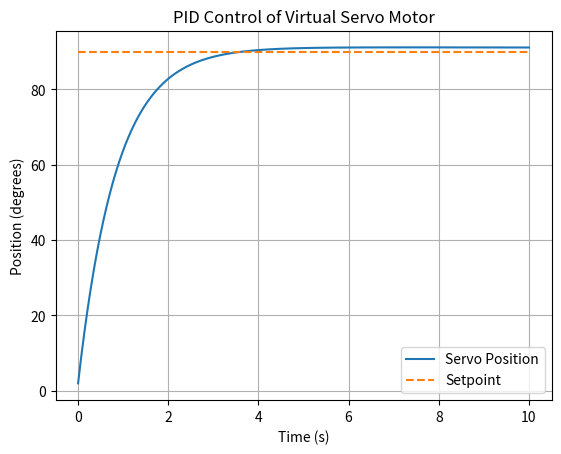

Here is the Python script that generated this plot:
import time
import matplotlib.pyplot as plt

# PID controller class
class PID:
    def __init__(self, kp, ki, kd, setpoint=0):
        self.kp = kp
        self.ki = ki
        self.kd = kd
        self.setpoint = setpoint
        self.integral = 0
        self.previous_error = 0

    def compute(self, input_value, dt):
        # Calculate error
        error = self.setpoint - input_value

        # Proportional term
        P = self.kp * error

        # Integral term
        self.integral += error * dt
        I = self.ki * self.integral

        # Derivative term
        derivative = (error - self.previous_error) / dt
        D = self.kd * derivative

        # Remember for next iteration
        self.previous_error = error

        # Output
        return P + I + D

# Simulate a virtual servo motor (simplified model)
class VirtualServo:
    def __init__(self, initial_position=0):
        self.position = initial_position
        self.speed = 0

    def update(self, control_signal, dt):
        # Update the position based on the control signal (simplified dynamics)
        self.speed = control_signal  # Control signal acts like a speed
        self.position += self.speed * dt

        # Constrain position to typical servo limits (0 to 180 degrees)
        if self.position > 180:
            self.position = 180
        elif self.position < 0:
            self.position = 0

        return self.position

# Simulation parameters
setpoint = 90  # Target position for the servo motor
kp = 1.2       # Proportional gain
ki = 0.02      # Integral gain
kd = 0.01      # Derivative gain
simulation_time = 10  # seconds
dt = 0.01  # Time step (100 Hz control loop)

# Create PID controller and virtual servo
pid = PID(kp, ki, kd, setpoint=setpoint)
servo = VirtualServo()

# Store data for plotting
time_data = []
position_data = []
setpoint_data = []

# Run simulation
current_time = 0
while current_time < simulation_time:
    # Get the current servo position
    current_position = servo.position

    # Compute the control signal from the PID controller
    control_signal = pid.compute(current_position, dt)

    # Update the virtual servo position based on the control signal
    new_position = servo.update(control_signal, dt)

    # Save data for plotting
    time_data.append(current_time)
    position_data.append(new_position)
    setpoint_data.append(setpoint)

    # Wait for the next time step
    time.sleep(dt)
    current_time += dt

# Plot the results
plt.plot(time_data, position_data, label='Servo Position')
plt.plot(time_data, setpoint_data, label='Setpoint', linestyle='--')
plt.xlabel('Time (s)')
plt.ylabel('Position (degrees)')
plt.title('PID Control of Virtual Servo Motor')
plt.legend()
plt.grid(True)
plt.show()

